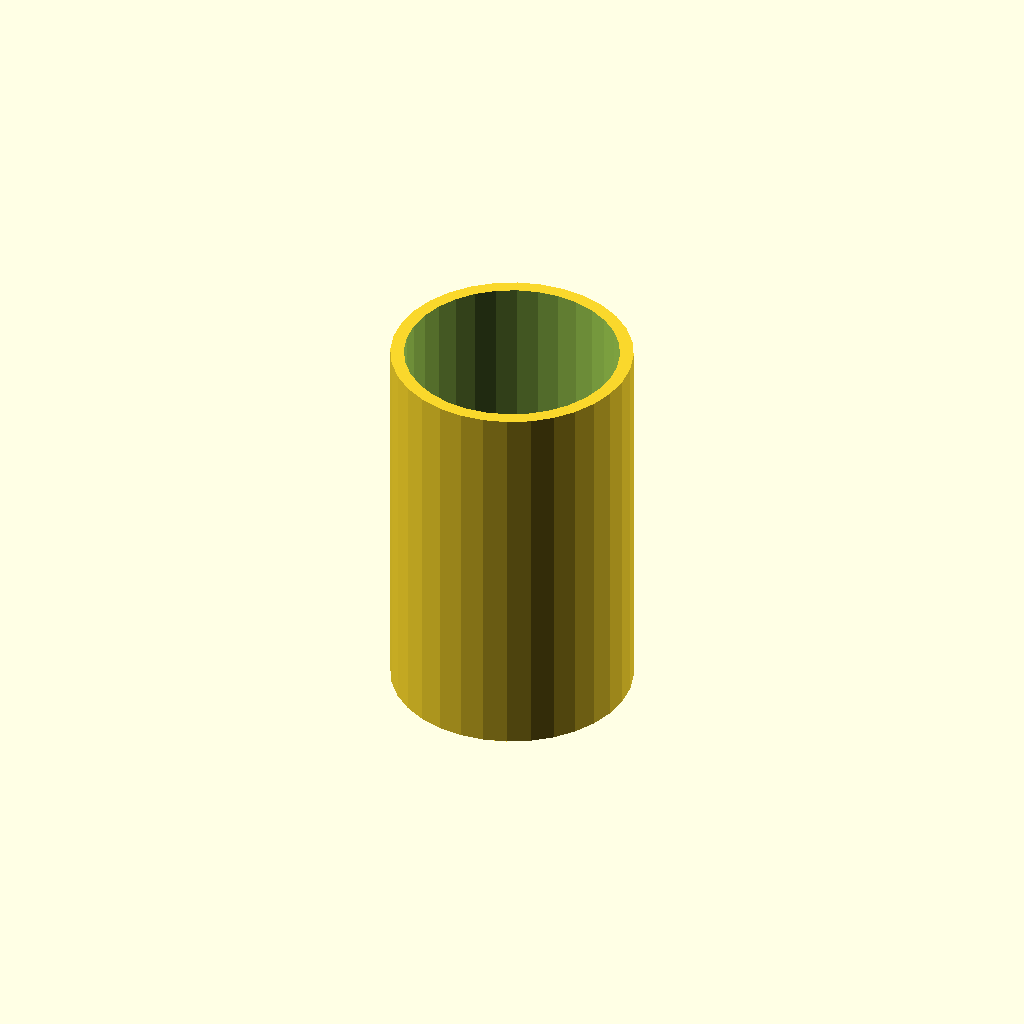
Cell 1: the model at its default parameters.
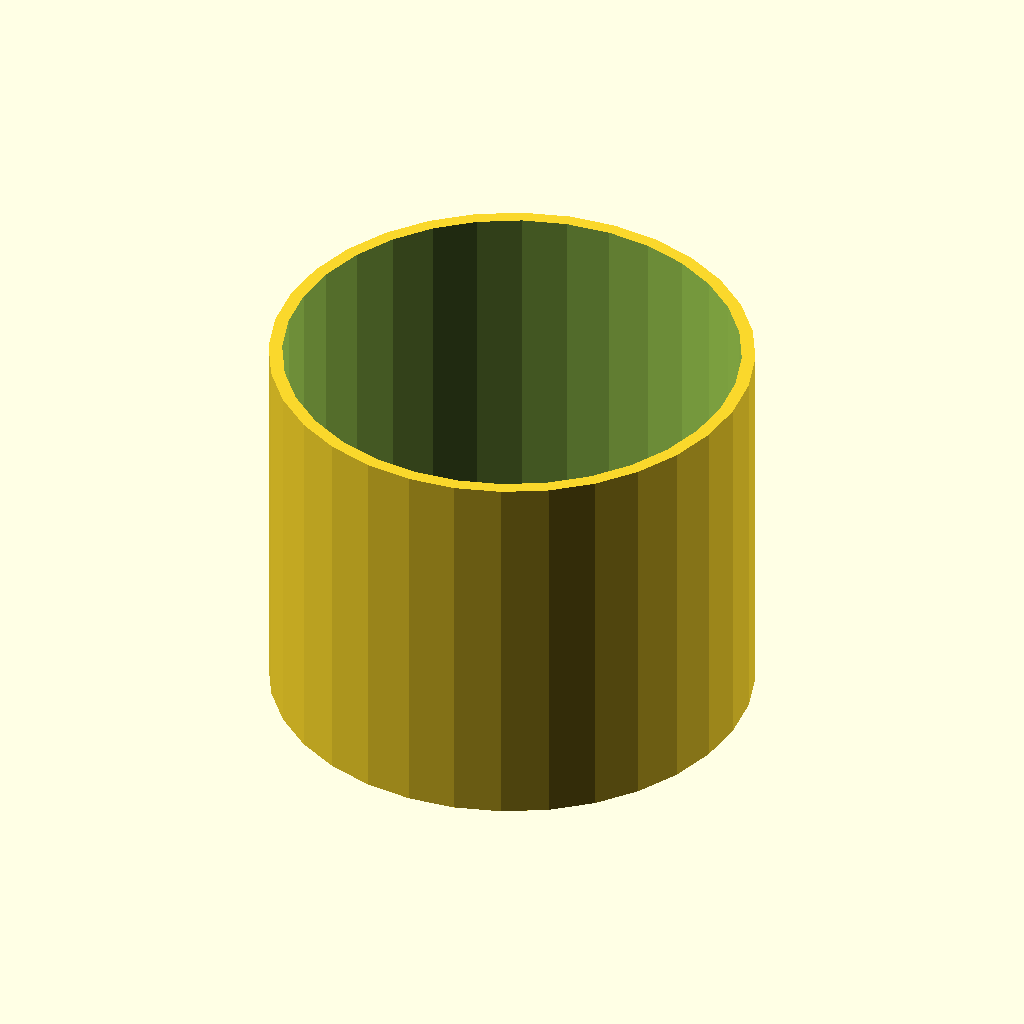
Cell 2: tube_od = 50 (everything else at default).
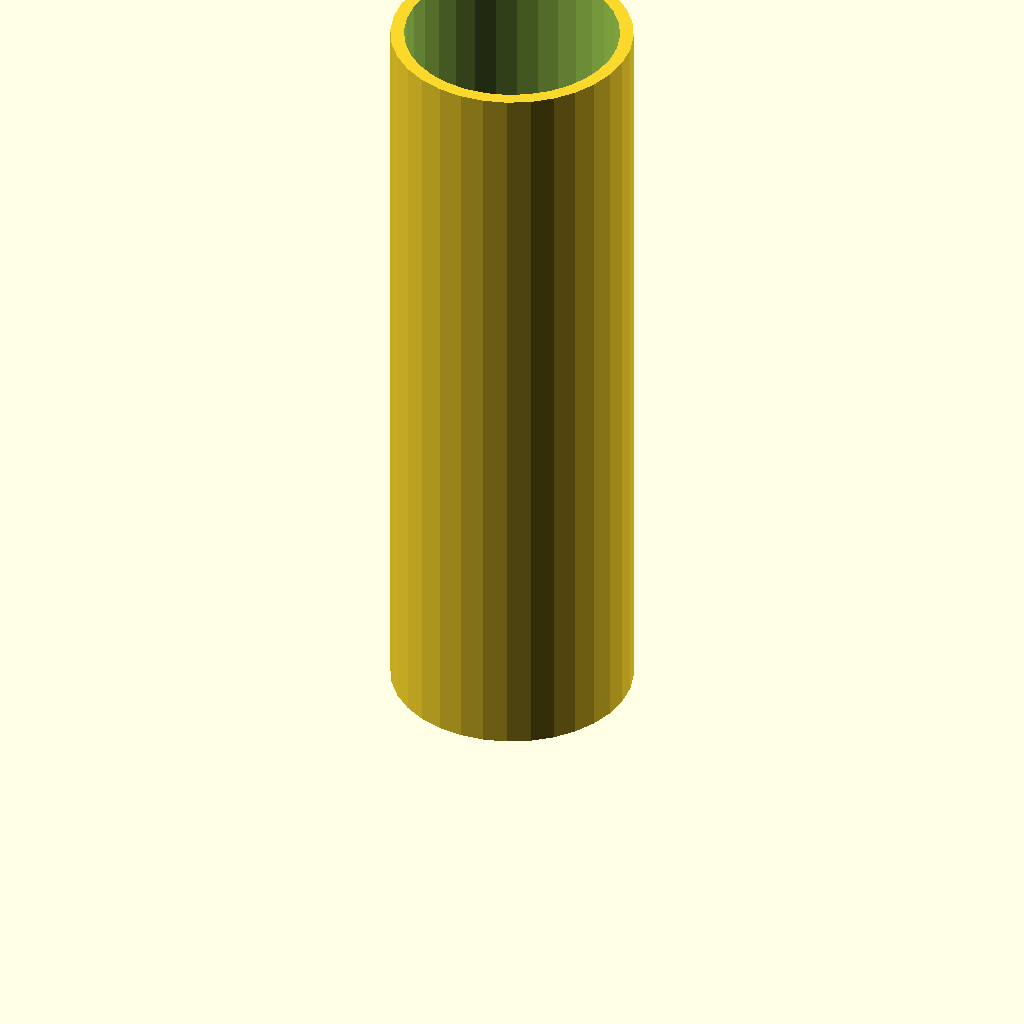
Cell 3: tube_h = 80 (everything else at default).
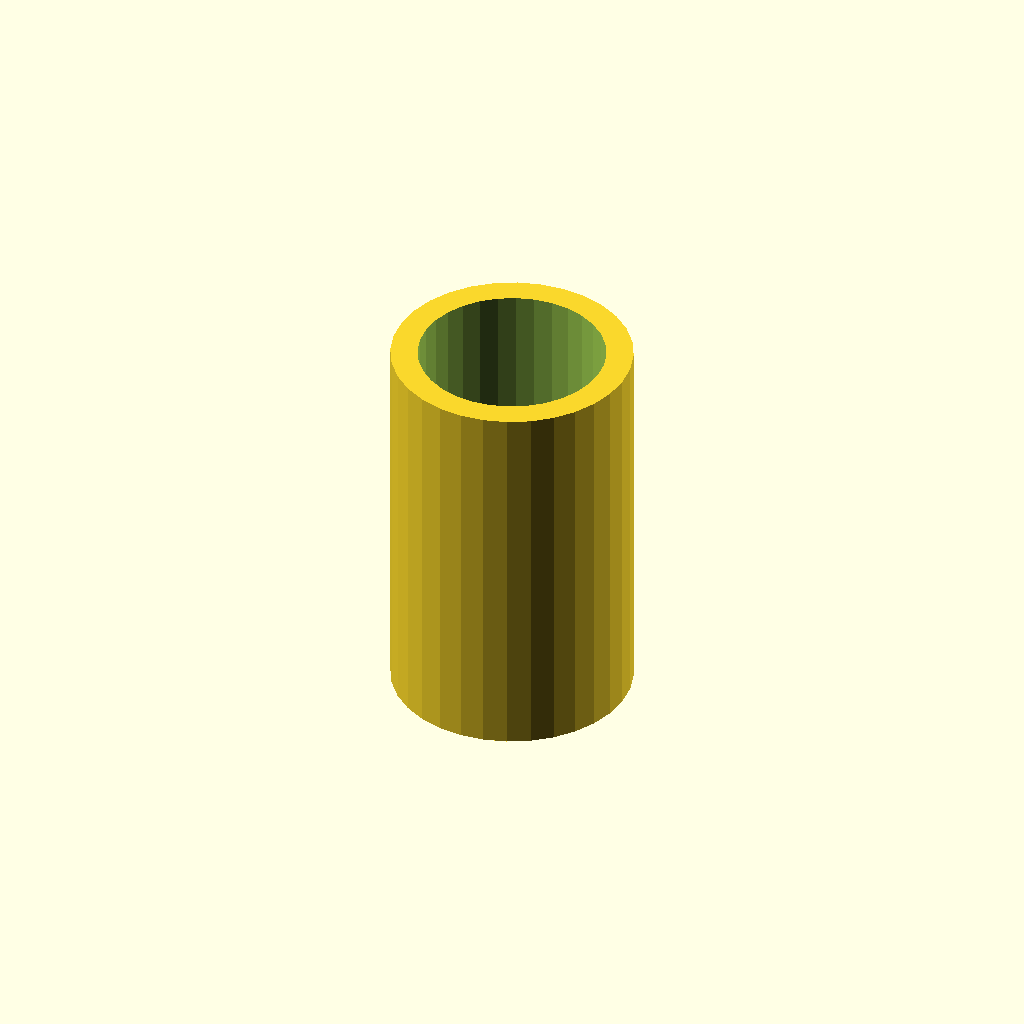
Cell 4: wall = 2.8 (everything else at default).
All cells are drawn from one camera (rotation 55°, 0°, 25°, orthographic, colour scheme Cornfield), so only the parameter changes between them.
The OpenSCAD source (optional_data/data/scale1/thinwalls/part_0015.scad):
$fn = 32;

// ----------------------------------------------------------------------
// Thin tube: 1.4 mm wall
// ----------------------------------------------------------------------

// --- parameters (mm) ---
tube_od = 25;             // outer diameter
tube_h = 40;              // height, Z
wall = 1.4;               // wall thickness

difference() {
  cylinder(h = tube_h, d = tube_od);
  translate([0, 0, -1]) cylinder(h = tube_h + 2, d = tube_od - 2 * wall);
}
Parameter table extracted from the source (name, type, default, range or options):
tube_od: number, default 25
tube_h: number, default 40
wall: number, default 1.4
